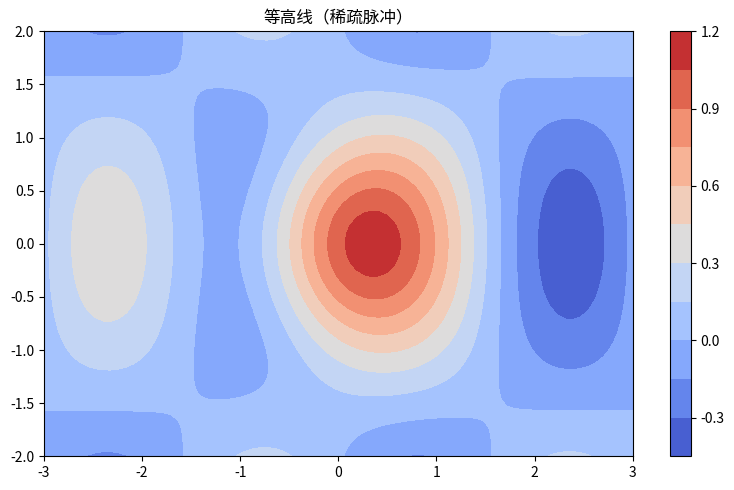

Generate this figure with matplotlib:
"""等高线（稀疏脉冲）
数据可视化示例（matplotlib）。二维高斯等高线。
运行后在当前目录生成 'viz_contour_d11'_preview.png。
"""
import matplotlib
matplotlib.use("Agg")
import matplotlib.pyplot as plt
import numpy as np

rng = np.random.default_rng(17)
fig, ax = plt.subplots(figsize=(8, 5))
x = np.linspace(-3, 3, 80); yv = np.linspace(-2, 2, 60)
X, Y = np.meshgrid(x, yv)
Z = np.exp(-(X ** 2 + Y ** 2)) + 0.4 * np.sin(2 * X) * np.cos(Y)
cs = ax.contourf(X, Y, Z, levels=14, cmap='coolwarm')
fig.colorbar(cs, ax=ax)
ax.set_title("等高线（稀疏脉冲）")
plt.tight_layout()
plt.savefig("'viz_contour_d11'_preview.png", dpi=110)
print("已生成 'viz_contour_d11'_preview.png")
